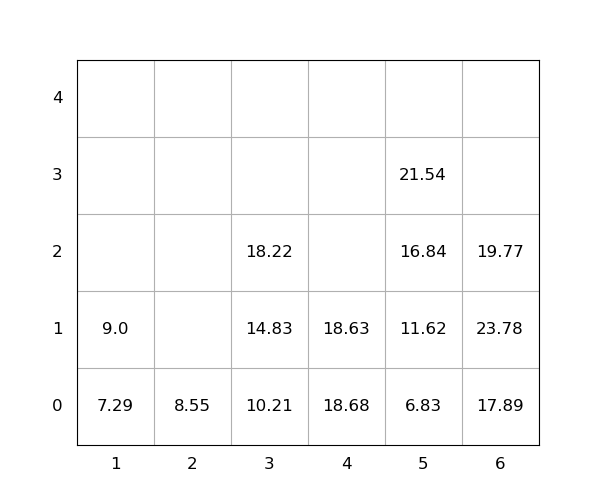

The data file committed next to this chart (first rows):
idx, loc_x, loc_y, loc_z, weight, seq, emerg, reloc, size(ft)
1, 6, 0, 0, 17.89, 1, 0, 0, 20
2, 6, 0, 1, 23.78, 2, 0, 1.0, 20
3, 6, 0, 2, 19.77, 3, 0, 1.0, 20
4, 3, 0, 0, 10.21, 4, 0, 0, 20
5, 5, 0, 0, 6.83, 5, 0, 0, 20
6, 1, 0, 0, 7.29, 6, 0, 0, 20
7, 5, 0, 1, 11.62, 7, 0, 0, 20
8, 3, 0, 1, 14.83, 8, 0, 0, 20
9, 4, 0, 0, 18.68, 9, 0, 0, 20
10, 3, 0, 2, 18.22, 10, 0, 0, 20
11, 5, 0, 2, 16.84, 11, 0, 0, 20
12, 5, 0, 3, 21.54, 12, 0, 0, 20
13, 1, 0, 1, 9.0, 13, 0, 0, 20
14, 4, 0, 1, 18.63, 14, 0, 0, 20
15, 2, 0, 0, 8.55, 15, 0, 0, 20
